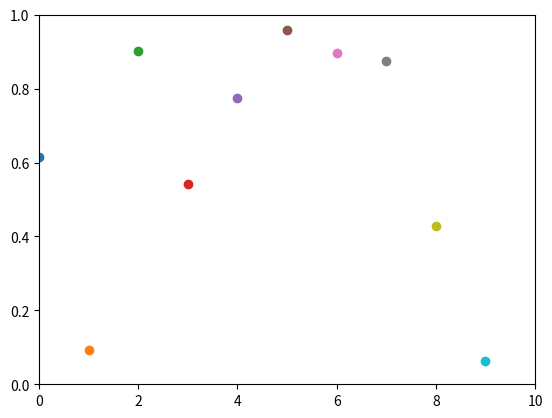

Reproduce this figure in Python.
import matplotlib.pyplot as plt
import numpy as np

x = np.linspace(0, 6*np.pi, 100)
y = np.sin(x)

import numpy as np
import matplotlib.pyplot as plt

plt.axis([0, 10, 0, 1])
plt.ion()

for i in range(10):
    y = np.random.random()
    plt.scatter(i, y)
    plt.pause(0.25)

# while True:
#     plt.pause(0.05)